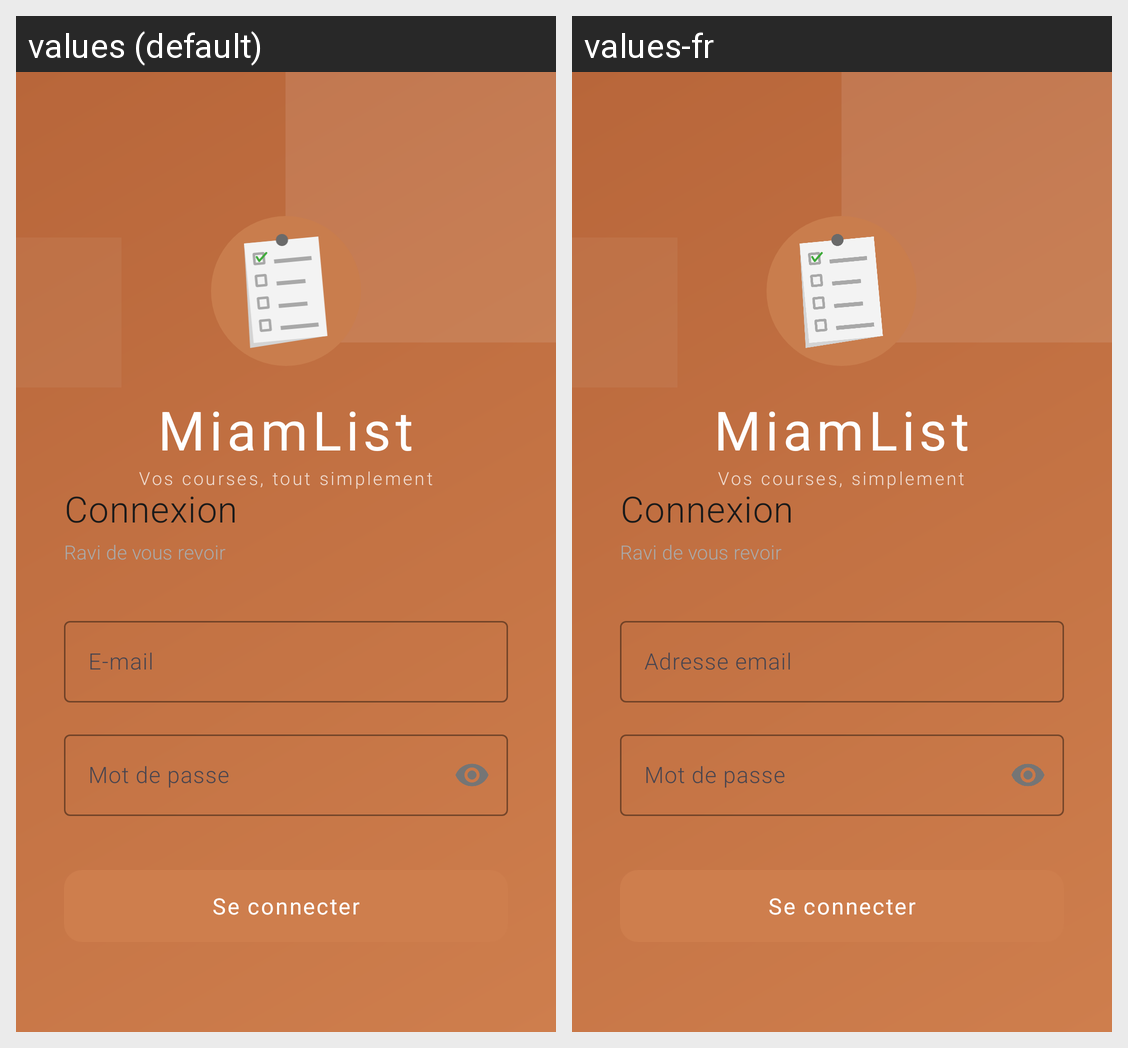

Locale-by-locale string values for the Android screen shown in this grid:
Android screen res/layout/activity_login.xml rendered under 2 locales, left to right: values (default), values-fr. Device: Nexus 5 (rendered at 1080×1920; each locale shown at half size, 540×960, under a caption strip naming it); theme Theme.MiamList.
Strings drawn on this screen, with the default value and each locale's value (text and hints the layout hard-codes, and strings that could not be matched under every locale, appear in the picture but are not listed):

app_name
  values: MiamList
  values-fr: MiamList  [not translated; the default value is used]

app_slogan
  values: Vos courses, tout simplement
  values-fr: Vos courses, simplement

login
  values: Connexion
  values-fr: Connexion

great_to_see_you_again
  values: Ravi de vous revoir
  values-fr: Ravi de vous revoir

email
  values: E-mail
  values-fr: Adresse email

password
  values: Mot de passe
  values-fr: Mot de passe

log_in
  values: Se connecter
  values-fr: Se connecter
